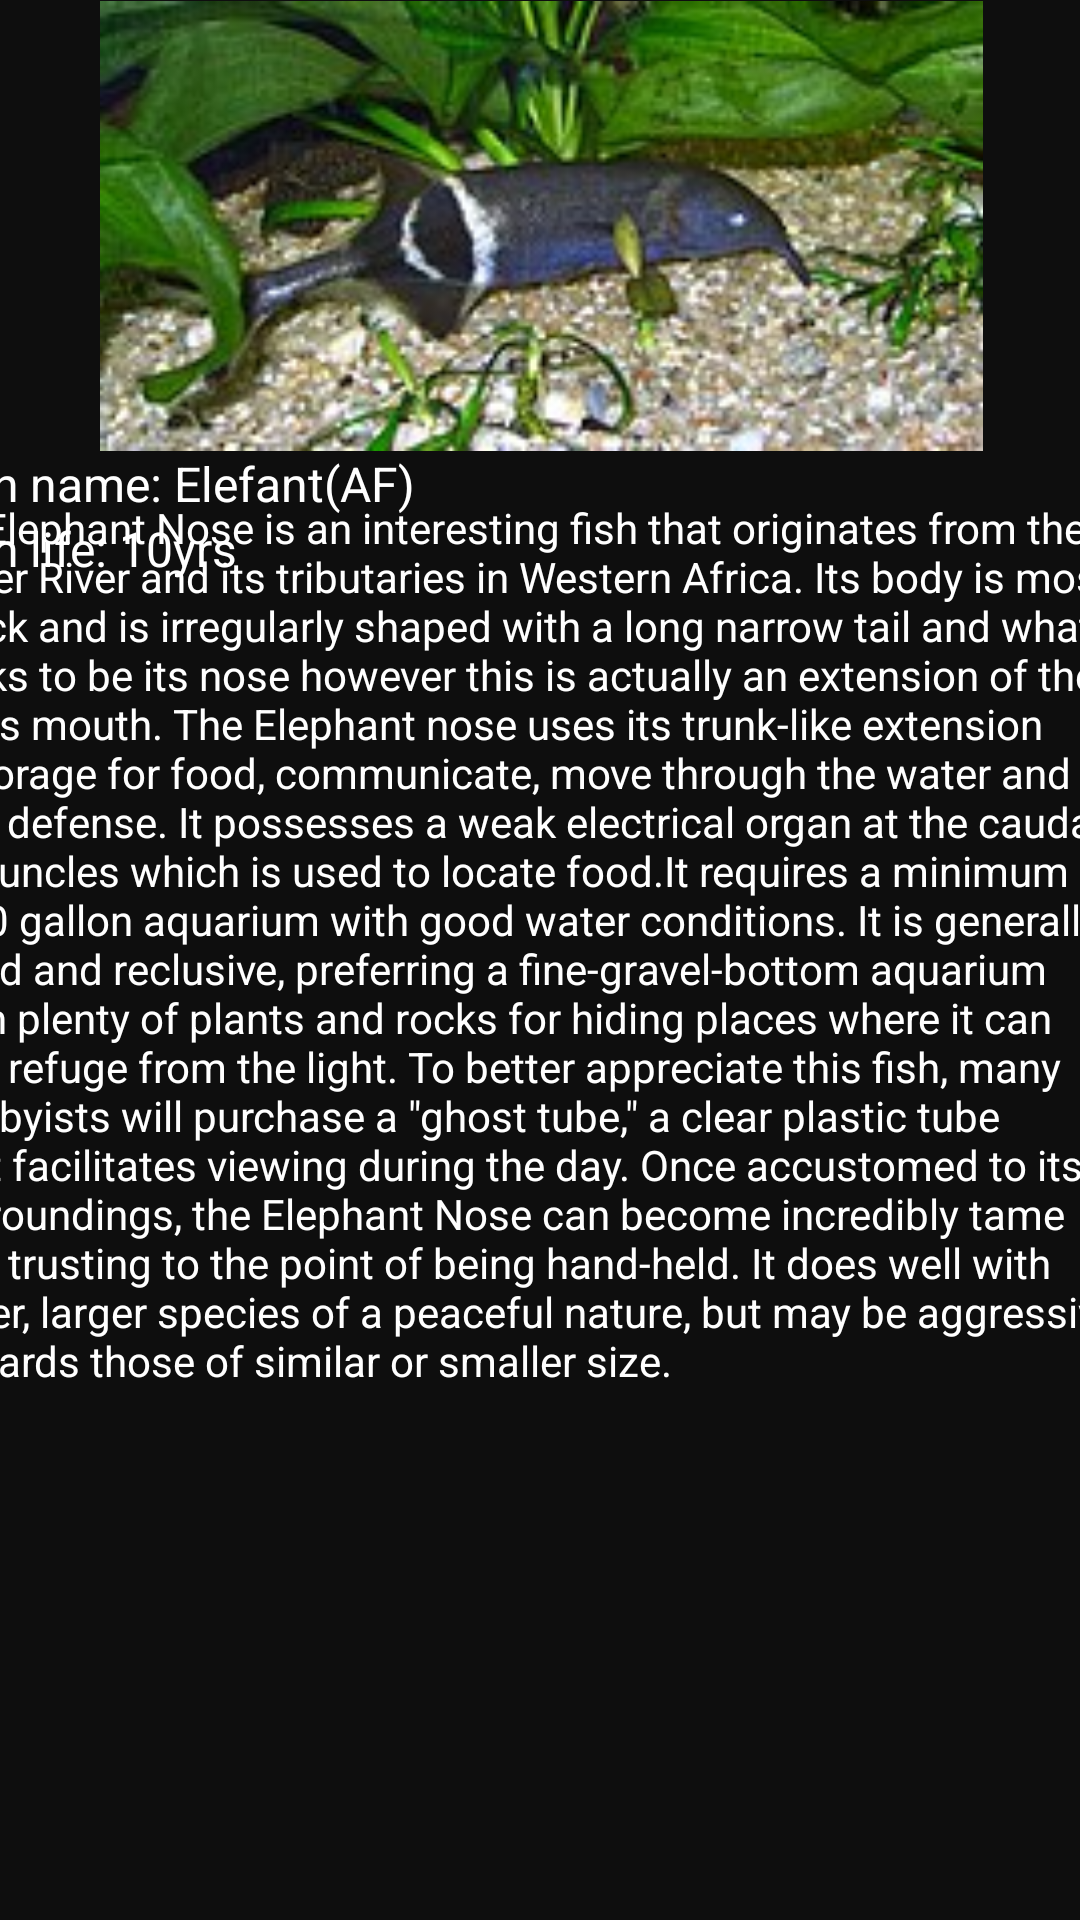

Here is an Android app screen rendered from its layout file. Give the layout XML and the strings, colors and styles it references.
<!-- AndroidManifest.xml: application theme Theme.FishAccompanyApp -->
<!-- res/layout/activity_elefant.xml -->
<?xml version="1.0" encoding="utf-8"?>
<androidx.constraintlayout.widget.ConstraintLayout xmlns:android="http://schemas.android.com/apk/res/android"
    xmlns:app="http://schemas.android.com/apk/res-auto"
    xmlns:tools="http://schemas.android.com/tools"
    android:layout_width="match_parent"
    android:layout_height="match_parent"
    android:background="@color/DarkGray"
    tools:context=".ElefantActivity">

    <LinearLayout
        android:id="@+id/linearLayout16"
        android:layout_width="409dp"
        android:layout_height="150dp"
        android:orientation="vertical"
        app:layout_constraintBottom_toBottomOf="parent"
        app:layout_constraintEnd_toEndOf="parent"
        app:layout_constraintStart_toStartOf="parent"
        app:layout_constraintTop_toTopOf="parent"
        app:layout_constraintVertical_bias="0.001">

        <ImageView
            android:id="@+id/imageView5"
            android:layout_width="match_parent"
            android:layout_height="match_parent"
            app:srcCompat="@drawable/elefantt" />
    </LinearLayout>

    <LinearLayout
        android:id="@+id/linearLayout17"
        android:layout_width="409dp"
        android:layout_height="60dp"
        android:orientation="vertical"
        app:layout_constraintBottom_toBottomOf="parent"
        app:layout_constraintEnd_toEndOf="parent"
        app:layout_constraintStart_toStartOf="parent"
        app:layout_constraintTop_toBottomOf="@+id/linearLayout16"
        app:layout_constraintVertical_bias="0.0">

        <TextView
            android:id="@+id/textView6"
            android:layout_width="match_parent"
            android:layout_height="wrap_content"
            android:text="Fish name: Elefant(AF)"
            android:textColor="@color/white"
            android:textSize="16sp" />

        <TextView
            android:id="@+id/textView14"
            android:layout_width="match_parent"
            android:layout_height="43dp"
            android:text="Fish life: 10yrs"
            android:textColor="@color/white"
            android:textSize="16sp" />
    </LinearLayout>

    <LinearLayout
        android:layout_width="409dp"
        android:layout_height="518dp"
        android:orientation="vertical"
        app:layout_constraintBottom_toBottomOf="parent"
        app:layout_constraintEnd_toEndOf="parent"
        app:layout_constraintStart_toStartOf="parent"
        app:layout_constraintTop_toBottomOf="@+id/linearLayout17">

        <TextView
            android:id="@+id/textView15"
            android:layout_width="match_parent"
            android:layout_height="wrap_content"
            android:text="he Elephant Nose is an interesting fish that originates from the Niger River and its tributaries in Western Africa. Its body is mostly black and is irregularly shaped with a long narrow tail and what looks to be its nose however this is actually an extension of the fish's mouth. The Elephant nose uses its trunk-like extension to forage for food, communicate, move through the water and self defense. It possesses a weak electrical organ at the caudal peduncles which is used to locate food.It requires a minimum of a 50 gallon aquarium with good water conditions. It is generally timid and reclusive, preferring a fine-gravel-bottom aquarium with plenty of plants and rocks for hiding places where it can find refuge from the light. To better appreciate this fish, many hobbyists will purchase a &quot;ghost tube,&quot; a clear plastic tube that facilitates viewing during the day. Once accustomed to its surroundings, the Elephant Nose can become incredibly tame and trusting to the point of being hand-held. It does well with other, larger species of a peaceful nature, but may be aggressive towards those of similar or smaller size.  "
            android:textColor="@color/white" />
    </LinearLayout>
</androidx.constraintlayout.widget.ConstraintLayout>
<!-- resources referenced by this layout -->
<resources>
  <color name="DarkGray">#0E0E0E</color>
  <color name="white">#FFFFFFFF</color>
  <!-- drawable elefantt: jpg bitmap (drawable, 13581 bytes) -->
  <style name="Theme.FishAccompanyApp" parent="Base.Theme.FishAccompanyApp" />
  <style name="Base.Theme.FishAccompanyApp" parent="Theme.Material3.DayNight.NoActionBar">
          
          
      </style>
</resources>
